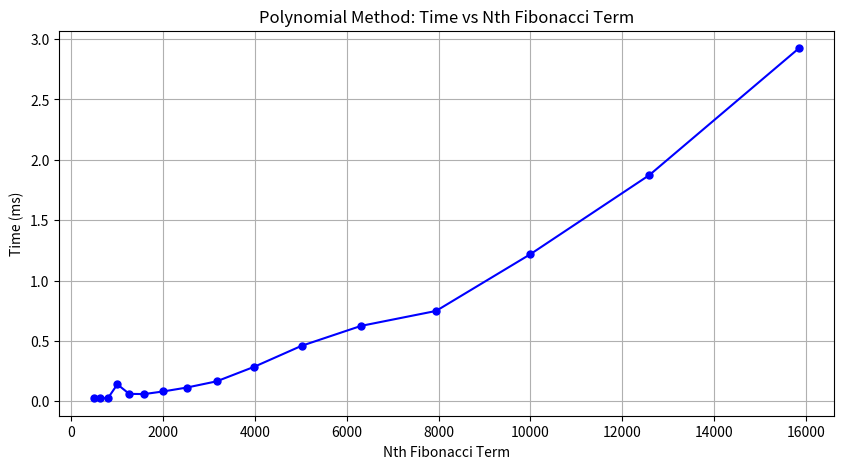
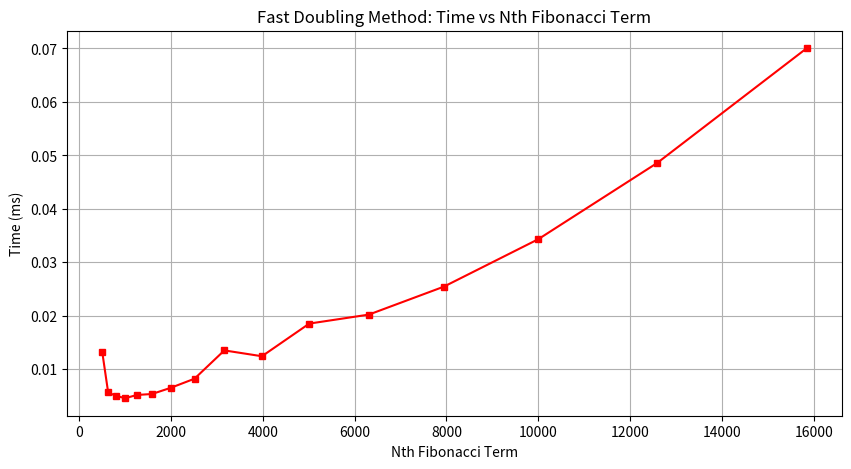
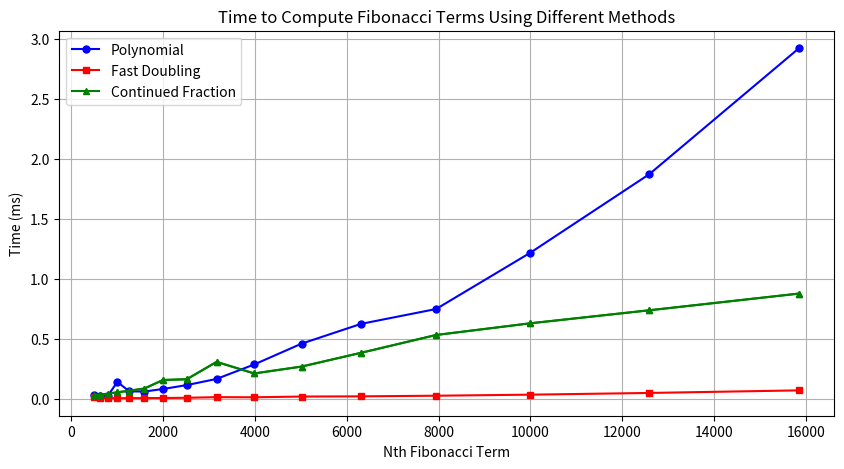

Recreate these plots in Python, in order.
import time
import matplotlib.pyplot as plt

# Fibonacci methods
def fibonacci_polynomial(n):
    a, b = 0, 1
    for i in range(2, n + 1):
        a, b = b, a + b
    return b

def fib_fast_doubling(n):
    def fib_pair(n):
        if n == 0:
            return (0, 1)
        else:
            a, b = fib_pair(n // 2)
            c = a * (2 * b - a)
            d = a * a + b * b
            if n % 2 == 0:
                return (c, d)
            else:
                return (d, c + d)
    return fib_pair(n)[0]

def fibonacci_continued_fraction(n):
    if n == 0:
        return 0
    if n == 1:
        return 1
    result = 1
    for i in range(2, n + 1):
        result = 1 + 1 / result
    return round(result)

# Function to measure time for each Fibonacci method
def measure_time(n_values):
    times_poly = []
    times_fast_doubling = []
    times_continued_fraction = []

    print("{:<15}{:<15}".format("Method", " ".join([f"{n:<9}" for n in n_values])))
    methods = ["Polynomial", "Fast Doubling", "Continued Fraction"]

    for method in methods:
        times = []
        for n in n_values:
            start = time.perf_counter()  # Renamed to avoid 'time' conflict
            if method == "Polynomial":
                fibonacci_polynomial(n)
            elif method == "Fast Doubling":
                fib_fast_doubling(n)
            elif method == "Continued Fraction":
                fibonacci_continued_fraction(n)
            elapsed_time = (time.perf_counter() - start) * 1000
            times.append(elapsed_time)

        # Print results
        print(f"{method:<15}", end="")
        for time_taken in times:
            print(f"{time_taken:<10.5f}", end="")
        print()

        # Store times based on the method
        if method == "Polynomial":
            times_poly = times
        elif method == "Fast Doubling":
            times_fast_doubling = times
        elif method == "Continued Fraction":
            times_continued_fraction = times

    return times_poly, times_fast_doubling, times_continued_fraction

# Values for Fibonacci calculation
n_values = [501, 631, 794, 1000, 1259, 1585, 1995, 2512, 3162, 3981, 5012, 6310, 7943, 10000, 12589, 15849]

# Measure the time for each n
times_poly, times_fast_doubling, times_continued_fraction = measure_time(n_values)

# Plotting functions
def plot_results(n_values, times, method_name, color, marker):
    plt.figure(figsize=(10, 5))
    plt.plot(n_values, times, marker=marker, color=color, linestyle='-', markersize=5)
    plt.xlabel('Nth Fibonacci Term')
    plt.ylabel('Time (ms)')
    plt.title(f'{method_name} Method: Time vs Nth Fibonacci Term')
    plt.grid(True)
    plt.show()

# Plot individual methods
plot_results(n_values, times_poly, "Polynomial", 'b', 'o')
plot_results(n_values, times_fast_doubling, "Fast Doubling", 'r', 's')
plot_results(n_values, times_continued_fraction, "Continued Fraction", 'g', '^')

# Plot all methods together
plt.plot(n_values, times_poly, marker='o', color='b', linestyle='-', markersize=5, label="Polynomial")
plt.plot(n_values, times_fast_doubling, marker='s', color='r', linestyle='-', markersize=5, label="Fast Doubling")
plt.plot(n_values, times_continued_fraction, marker='^', color='g', linestyle='-', markersize=5, label="Continued Fraction")

plt.xlabel('Nth Fibonacci Term')
plt.ylabel('Time (ms)')
plt.title('Time to Compute Fibonacci Terms Using Different Methods')
plt.legend()
plt.grid(True)
plt.show()
